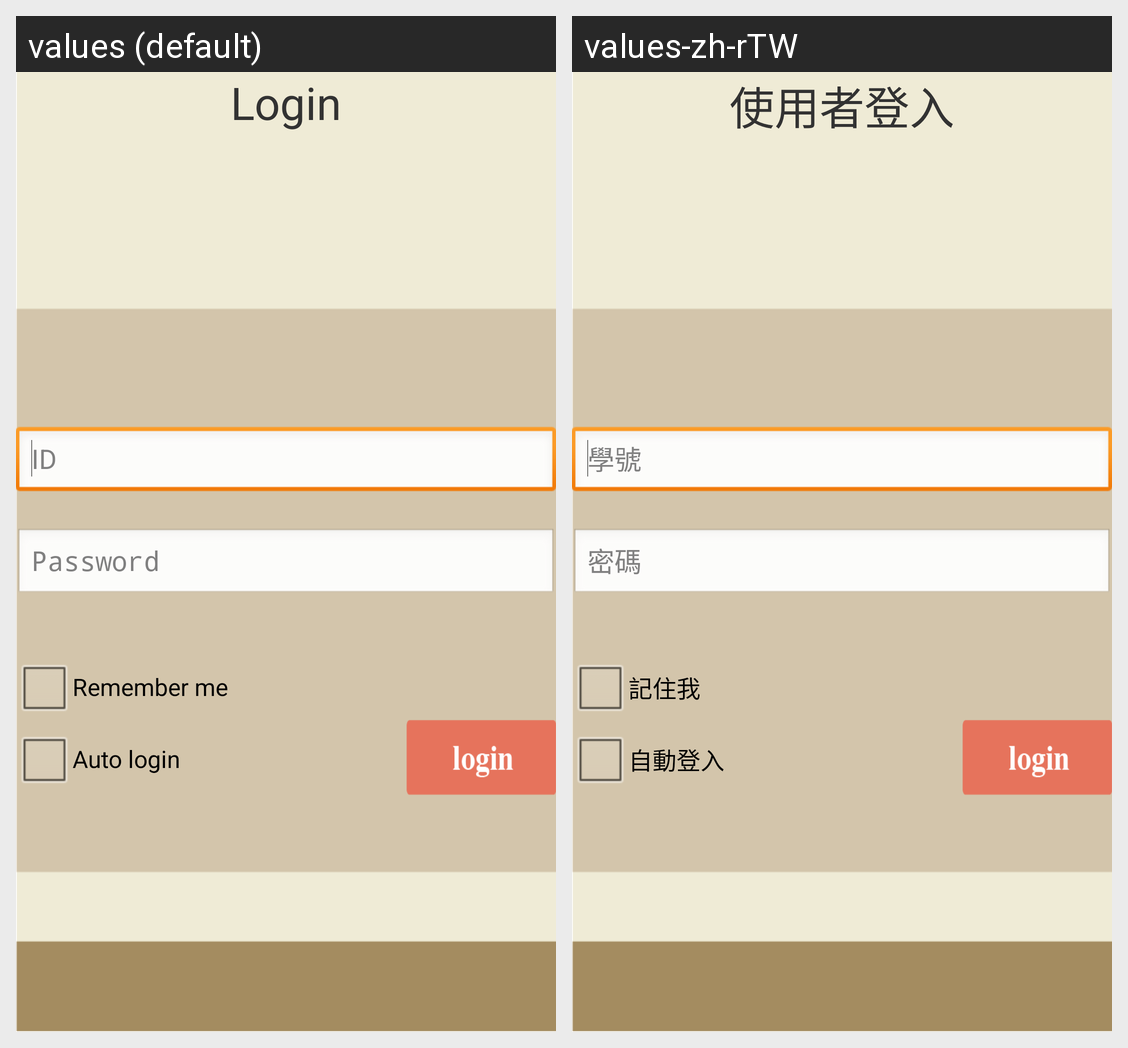

Locale-by-locale string values for the Android screen shown in this grid:
Android screen res/layout/fragment_login.xml rendered under 2 locales, left to right: values (default), values-zh-rTW. Device: Nexus 5 (rendered at 1080×1920; each locale shown at half size, 540×960, under a caption strip naming it); theme AppTheme.
Strings drawn on this screen, with the default value and each locale's value (text and hints the layout hard-codes, and strings that could not be matched under every locale, appear in the picture but are not listed):

auto_login
  values: Auto login
  values-zh-rTW: 自動登入

remember
  values: Remember me
  values-zh-rTW: 記住我

pleaseLogin
  values: Login
  values-zh-rTW: 使用者登入

password
  values: Password
  values-zh-rTW: 密碼

id
  values: ID
  values-zh-rTW: 學號
